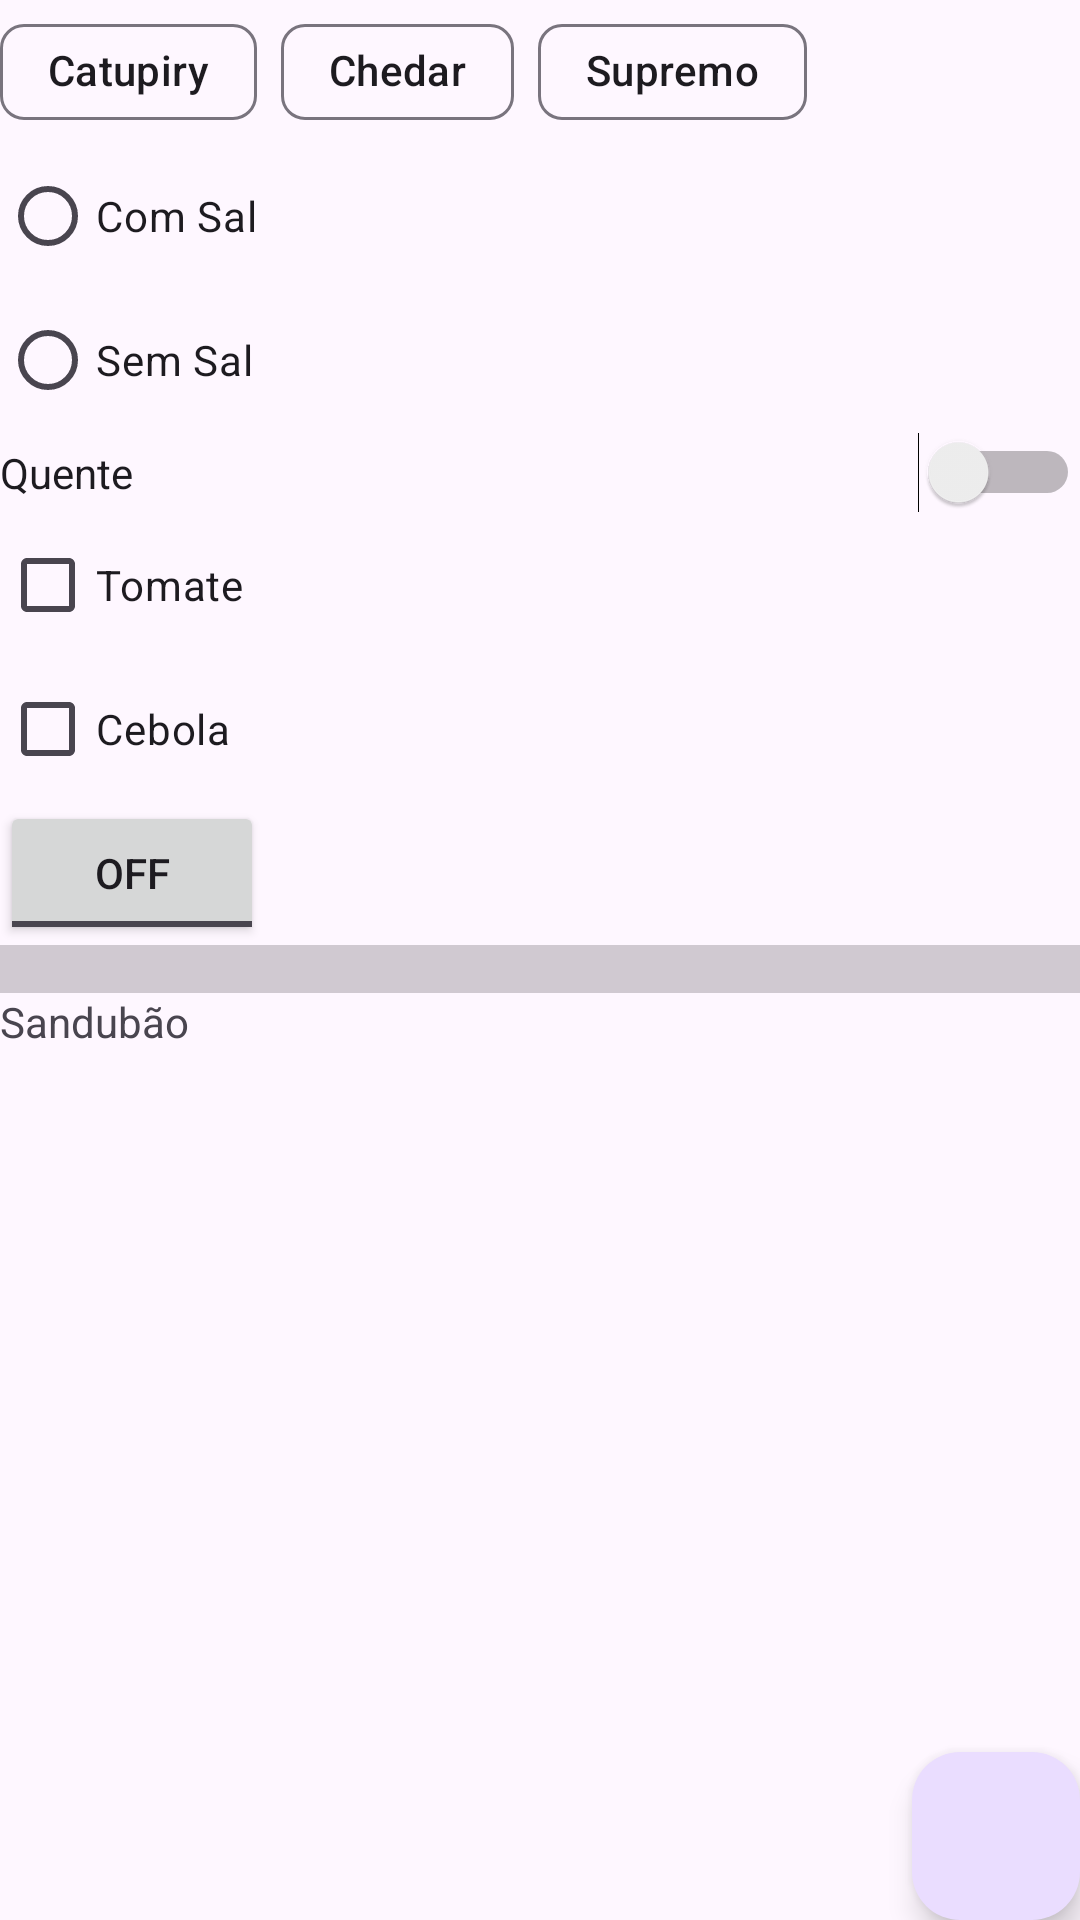

Reconstruct the res/layout file that produces this screen, plus the resources it refers to.
<!-- AndroidManifest.xml: application theme Theme.Projeto2Engenharia -->
<!-- res/layout/activity_tela_de_botoes.xml -->
<?xml version="1.0" encoding="utf-8"?>
<LinearLayout xmlns:android="http://schemas.android.com/apk/res/android"
    xmlns:app="http://schemas.android.com/apk/res-auto"
    xmlns:tools="http://schemas.android.com/tools"
    android:id="@+id/main"
    android:layout_width="match_parent"
    android:layout_height="match_parent"
    android:orientation="vertical"
    tools:context=".TelaDeBotoes">

    <com.google.android.material.chip.ChipGroup
        android:id="@+id/id1"
        android:layout_width="match_parent"
        android:layout_height="wrap_content">

        <com.google.android.material.chip.Chip
            android:id="@+id/chip"
            android:layout_width="wrap_content"
            android:layout_height="wrap_content"
            android:checkable="true"
            android:text="Catupiry" />

        <com.google.android.material.chip.Chip
            android:id="@+id/chip2"
            android:layout_width="wrap_content"
            android:layout_height="wrap_content"
            android:checkable="true"
            android:text="Chedar" />

        <com.google.android.material.chip.Chip
            android:id="@+id/chip3"
            android:layout_width="wrap_content"
            android:layout_height="wrap_content"
            android:checkable="true"
            android:text="Supremo" />
    </com.google.android.material.chip.ChipGroup>

    <RadioGroup
        android:id="@+id/id2"
        android:layout_width="match_parent"
        android:layout_height="wrap_content">

        <RadioButton
            android:id="@+id/radioButton"
            android:layout_width="match_parent"
            android:layout_height="wrap_content"
            android:text="Com Sal " />

        <RadioButton
            android:id="@+id/radioButton2"
            android:layout_width="match_parent"
            android:layout_height="wrap_content"
            android:text="Sem Sal" />
    </RadioGroup>

    <Switch
        android:id="@+id/switch1"
        android:layout_width="match_parent"
        android:layout_height="wrap_content"
        android:text="Quente" />

    <CheckBox
        android:id="@+id/checkBox"
        android:layout_width="match_parent"
        android:layout_height="wrap_content"
        android:text="Tomate" />

    <CheckBox
        android:id="@+id/checkBox2"
        android:layout_width="match_parent"
        android:layout_height="wrap_content"
        android:text="Cebola" />

    <ToggleButton
        android:id="@+id/toggleButton"
        android:layout_width="wrap_content"
        android:layout_height="wrap_content"
        android:text="ToggleButton" />

    <ProgressBar
        android:id="@+id/progressBar"
        style="?android:attr/progressBarStyleHorizontal"
        android:layout_width="match_parent"
        android:layout_height="wrap_content"
        android:max="100"
        android:scaleY="4" />

    <androidx.coordinatorlayout.widget.CoordinatorLayout
        android:id="@+id/layout"
        android:layout_width="match_parent"
        android:layout_height="match_parent"
        android:gravity="bottom|right"
        android:orientation="vertical">

        <TextView
            android:id="@+id/textView"
            android:layout_width="match_parent"
            android:layout_height="wrap_content"
            android:text="Sandubão" />

        <com.google.android.material.floatingactionbutton.FloatingActionButton
            android:id="@+id/floatingActionButton"
            android:layout_width="match_parent"
            android:layout_height="wrap_content"
            android:layout_gravity="bottom|right"
            android:clickable="true"
            app:srcCompat="@drawable/mais" />
    </androidx.coordinatorlayout.widget.CoordinatorLayout>

</LinearLayout>
<!-- resources referenced by this layout -->
<resources>
  <style name="Theme.Projeto2Engenharia" parent="Base.Theme.Projeto2Engenharia" />
  <style name="Base.Theme.Projeto2Engenharia" parent="Theme.Material3.DayNight.NoActionBar">
          
          
      </style>
</resources>
